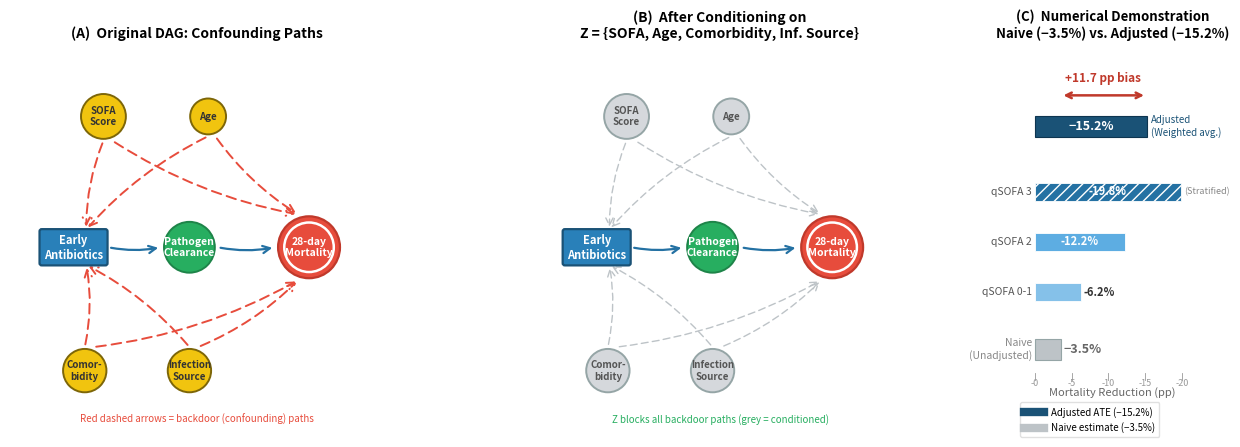

The script that saved this image:
#!/usr/bin/env python3
"""
Figure 5: Backdoor Criterion for Confounding Control (Sepsis Domain)
KAIS Causal Models for CDSS — Springer submission

Three-panel figure:
  (A) Original DAG with active confounding paths (red dashed)
  (B) DAG after conditioning on Z = {SOFA, Age, Comorbidity, Infection Source}
  (C) Numerical demonstration: naive −3.5% vs adjusted −15.2%
"""

import matplotlib.pyplot as plt
import matplotlib.patches as mpatches
from matplotlib.patches import FancyBboxPatch, FancyArrowPatch, Circle
from matplotlib.lines import Line2D
import numpy as np

# ─── Colours ───
COL_TREAT_F = '#2980B9'
COL_TREAT   = '#1A5276'
COL_OUT_F   = '#E74C3C'
COL_OUTCOME = '#C0392B'
COL_CONF_F  = '#F1C40F'
COL_CONF    = '#7D6608'
COL_MED_F   = '#27AE60'
COL_MED     = '#1E8449'
COL_CAUSAL  = '#2471A3'
COL_CONFND  = '#E74C3C'
COL_BLOCKED = '#BDC3C7'
COL_COND_F  = '#D5D8DC'
COL_COND    = '#95A5A6'

def draw_rect(ax, cx, cy, w, h, text, fill, edge, fontsize=8):
    box = FancyBboxPatch((cx - w/2, cy - h/2), w, h,
                          boxstyle="round,pad=0.06", facecolor=fill,
                          edgecolor=edge, linewidth=1.6, zorder=4)
    ax.add_patch(box)
    ax.text(cx, cy, text, ha='center', va='center', fontsize=fontsize,
            fontweight='bold', color='white', zorder=5)

def draw_circle(ax, cx, cy, r, text, fill, edge, fontsize=7.5, double=False,
                text_color=None):
    if text_color is None:
        text_color = 'white' if fill not in [COL_CONF_F, COL_COND_F] else '#333'
    if double:
        outer = Circle((cx, cy), r * 1.15, facecolor=fill, edgecolor=edge,
                        linewidth=1.6, zorder=4)
        ax.add_patch(outer)
        inner = Circle((cx, cy), r * 0.92, facecolor=fill, edgecolor='white',
                        linewidth=1.8, zorder=4.5)
        ax.add_patch(inner)
    else:
        c = Circle((cx, cy), r, facecolor=fill, edgecolor=edge,
                    linewidth=1.4, zorder=4)
        ax.add_patch(c)
    ax.text(cx, cy, text, ha='center', va='center', fontsize=fontsize,
            fontweight='bold', color=text_color, zorder=5, linespacing=1.15)

def draw_arrow(ax, x1, y1, x2, y2, color, dashed=False, lw=1.6):
    ls = '-'
    arrow = FancyArrowPatch((x1, y1), (x2, y2),
                             arrowstyle='->', mutation_scale=13,
                             color=color, linewidth=lw, linestyle=ls,
                             connectionstyle='arc3,rad=0.10',
                             zorder=3)
    if dashed:
        arrow.set_linestyle((0, (5, 3)))
    ax.add_patch(arrow)

# ─── Figure ───
fig = plt.figure(figsize=(16, 5.0), dpi=300)
fig.patch.set_facecolor('white')

# Grid: panels A, B share left 60%, panel C takes right 40%
gs = fig.add_gridspec(1, 5, wspace=0.35)
ax_a = fig.add_subplot(gs[0, 0:2])
ax_b = fig.add_subplot(gs[0, 2:4])
ax_c = fig.add_subplot(gs[0, 4])

# ═══════ Shared DAG layout (normalised to [0,10]×[0,10]) ═══════
dag_nodes = {
    'T':  (1.2, 4.5, 1.7, 0.85, 'Early\nAntibiotics'),
    'M':  (4.3, 4.5, 0.68, 'Pathogen\nClearance'),
    'Y':  (7.5, 4.5, 0.72, '28-day\nMortality'),
    'Z1': (2.0, 8.0, 0.60, 'SOFA\nScore'),
    'Z2': (4.8, 8.0, 0.48, 'Age'),
    'Z3': (1.5, 1.2, 0.58, 'Comor-\nbidity'),
    'Z4': (4.3, 1.2, 0.58, 'Infection\nSource'),
}

def draw_dag_panel(ax, title, conditioned=False):
    ax.set_xlim(-0.5, 9.5)
    ax.set_ylim(-0.5, 9.8)
    ax.set_aspect('equal')
    ax.axis('off')
    ax.set_title(title, fontsize=10, fontweight='bold', pad=8)

    n = dag_nodes
    # Treatment
    draw_rect(ax, n['T'][0], n['T'][1], n['T'][2], n['T'][3], n['T'][4],
              COL_TREAT_F, COL_TREAT, fontsize=8)
    # Mediator
    draw_circle(ax, n['M'][0], n['M'][1], n['M'][2], n['M'][3],
                COL_MED_F, COL_MED, fontsize=7.5)
    # Outcome
    draw_circle(ax, n['Y'][0], n['Y'][1], n['Y'][2], n['Y'][3],
                COL_OUT_F, COL_OUTCOME, fontsize=7.5, double=True)

    # Confounders
    conf_fill = COL_COND_F if conditioned else COL_CONF_F
    conf_edge = COL_COND if conditioned else COL_CONF
    for key in ['Z1', 'Z2', 'Z3', 'Z4']:
        nd = n[key]
        draw_circle(ax, nd[0], nd[1], nd[2], nd[3], conf_fill, conf_edge,
                    fontsize=7, text_color='#555' if conditioned else '#333')

    # Causal arrows (always blue)
    tx, ty = n['T'][0], n['T'][1]
    tw, th = n['T'][2], n['T'][3]
    mx, my, mr = n['M'][0], n['M'][1], n['M'][2]
    yx, yy, yr = n['Y'][0], n['Y'][1], n['Y'][2]

    draw_arrow(ax, tx + tw/2 + 0.08, ty, mx - mr - 0.08, my, COL_CAUSAL)
    draw_arrow(ax, mx + mr + 0.08, my, yx - yr*1.15 - 0.08, yy, COL_CAUSAL)

    # Confounding arrows
    arr_col = COL_BLOCKED if conditioned else COL_CONFND
    arr_lw = 1.0 if conditioned else 1.4

    for key in ['Z1', 'Z2', 'Z3', 'Z4']:
        zx, zy, zr = n[key][0], n[key][1], n[key][2]
        # Z → T
        if zy > ty:
            draw_arrow(ax, zx, zy - zr - 0.05,
                       tx + tw*0.2, ty + th/2 + 0.05,
                       arr_col, dashed=True, lw=arr_lw)
        else:
            draw_arrow(ax, zx, zy + zr + 0.05,
                       tx + tw*0.2, ty - th/2 - 0.05,
                       arr_col, dashed=True, lw=arr_lw)
        # Z → Y
        if zy > yy:
            draw_arrow(ax, zx + zr*0.4, zy - zr - 0.05,
                       yx - yr*0.4, yy + yr*1.15 + 0.05,
                       arr_col, dashed=True, lw=arr_lw)
        else:
            draw_arrow(ax, zx + zr*0.4, zy + zr + 0.05,
                       yx - yr*0.4, yy - yr*1.15 - 0.05,
                       arr_col, dashed=True, lw=arr_lw)

# ═══════ Panel A ═══════
draw_dag_panel(ax_a, '(A)  Original DAG: Confounding Paths', conditioned=False)
ax_a.text(4.5, -0.2,
          'Red dashed arrows = backdoor (confounding) paths',
          ha='center', fontsize=7, fontstyle='italic', color='#E74C3C')

# ═══════ Panel B ═══════
draw_dag_panel(ax_b,
               '(B)  After Conditioning on\nZ = {SOFA, Age, Comorbidity, Inf. Source}',
               conditioned=True)
ax_b.text(4.5, -0.2,
          'Z blocks all backdoor paths (grey = conditioned)',
          ha='center', fontsize=7, fontstyle='italic', color='#27AE60')

# ═══════ Panel C: Numerical Demonstration ═══════
ax_c.set_xlim(0, 10)
ax_c.set_ylim(0, 10)
ax_c.axis('off')
ax_c.set_title('(C)  Numerical Demonstration\nNaive (−3.5%) vs. Adjusted (−15.2%)',
               fontsize=9.5, fontweight='bold', pad=8)

# Horizontal bars — values as bar widths (scaled: 1 pp ≈ 0.38 units)
scale = 0.38
bar_h = 0.55
bar_x0 = 1.0

# Bias annotation
ax_c.annotate('', xy=(bar_x0 + 15.2*scale, 8.8),
              xytext=(bar_x0 + 3.5*scale, 8.8),
              arrowprops=dict(arrowstyle='<->', color='#C0392B', lw=1.8))
ax_c.text(bar_x0 + 9.3*scale, 9.15, '+11.7 pp bias',
          ha='center', fontsize=8.5, fontweight='bold', color='#C0392B')

# Adjusted ATE bar (dark blue)
adj_w = 15.2 * scale
ax_c.barh(8.0, adj_w, height=bar_h, left=bar_x0,
          color='#1A5276', edgecolor='#0E3550', linewidth=0.8, zorder=3)
ax_c.text(bar_x0 + adj_w/2, 8.0, '−15.2%', ha='center', va='center',
          fontsize=9, fontweight='bold', color='white', zorder=4)
ax_c.text(bar_x0 + adj_w + 0.2, 8.0, 'Adjusted\n(Weighted avg.)',
          ha='left', va='center', fontsize=7, color='#1A5276')

# Stratified bars
strat_data = [
    (6.3, 'qSOFA 3', '-19.8%', '#2471A3'),
    (5.0, 'qSOFA 2', '-12.2%', '#5DADE2'),
    (3.7, 'qSOFA 0-1', '-6.2%', '#85C1E9'),
]
for y_pos, label, val_str, col in strat_data:
    w = abs(float(val_str.replace('−', '-').replace('%', ''))) * scale
    ax_c.barh(y_pos, w, height=bar_h * 0.85, left=bar_x0,
              color=col, edgecolor='white', linewidth=0.6, zorder=3,
              hatch='///' if col == '#2471A3' else '')
    # Label
    if w > 2.5:
        ax_c.text(bar_x0 + w/2, y_pos, val_str, ha='center', va='center',
                  fontsize=8, fontweight='bold', color='white', zorder=4)
    else:
        ax_c.text(bar_x0 + w + 0.15, y_pos, val_str, ha='left', va='center',
                  fontsize=8, fontweight='bold', color='#333', zorder=4)
    ax_c.text(bar_x0 - 0.15, y_pos, label, ha='right', va='center',
              fontsize=7.5, color='#555')
    # (Stratified) annotation
    if label == 'qSOFA 3':
        ax_c.text(bar_x0 + w + 0.2, y_pos, '(Stratified)',
                  ha='left', va='center', fontsize=6.5, fontstyle='italic',
                  color='#888')

# Naive estimate bar (grey)
naive_w = 3.5 * scale
ax_c.barh(2.2, naive_w, height=bar_h, left=bar_x0,
          color='#BDC3C7', edgecolor='#95A5A6', linewidth=0.8, zorder=3)
ax_c.text(bar_x0 + naive_w + 0.15, 2.2, '−3.5%', ha='left', va='center',
          fontsize=9, fontweight='bold', color='#666', zorder=4)
ax_c.text(bar_x0 - 0.15, 2.2, 'Naive\n(Unadjusted)', ha='right', va='center',
          fontsize=7.5, color='#888')

# X-axis label
ax_c.text(5.0, 1.0, 'Mortality Reduction (pp)', ha='center', fontsize=8,
          color='#666')

# Scale ticks
for tick_val in [0, 5, 10, 15, 20]:
    tick_x = bar_x0 + tick_val * scale
    ax_c.plot([tick_x, tick_x], [1.4, 1.6], color='#999', lw=0.6)
    ax_c.text(tick_x, 1.25, f'-{tick_val}', ha='center', fontsize=6.5, color='#999')

# Legend
leg_items = [
    Line2D([0], [0], color='#1A5276', lw=6, label='Adjusted ATE (−15.2%)'),
    Line2D([0], [0], color='#BDC3C7', lw=6, label='Naive estimate (−3.5%)'),
]
ax_c.legend(handles=leg_items, loc='lower left', fontsize=7,
            framealpha=0.9, edgecolor='#DDD', bbox_to_anchor=(0.0, -0.02))

plt.savefig('fig05_backdoor_adjustment.png', dpi=300, bbox_inches='tight',
            facecolor='white', edgecolor='none', pad_inches=0.12)
plt.savefig('fig05_backdoor_adjustment.pdf', dpi=300, bbox_inches='tight',
            facecolor='white', edgecolor='none', pad_inches=0.12)
print("Saved: fig05_backdoor_adjustment.png / .pdf")
plt.close()
